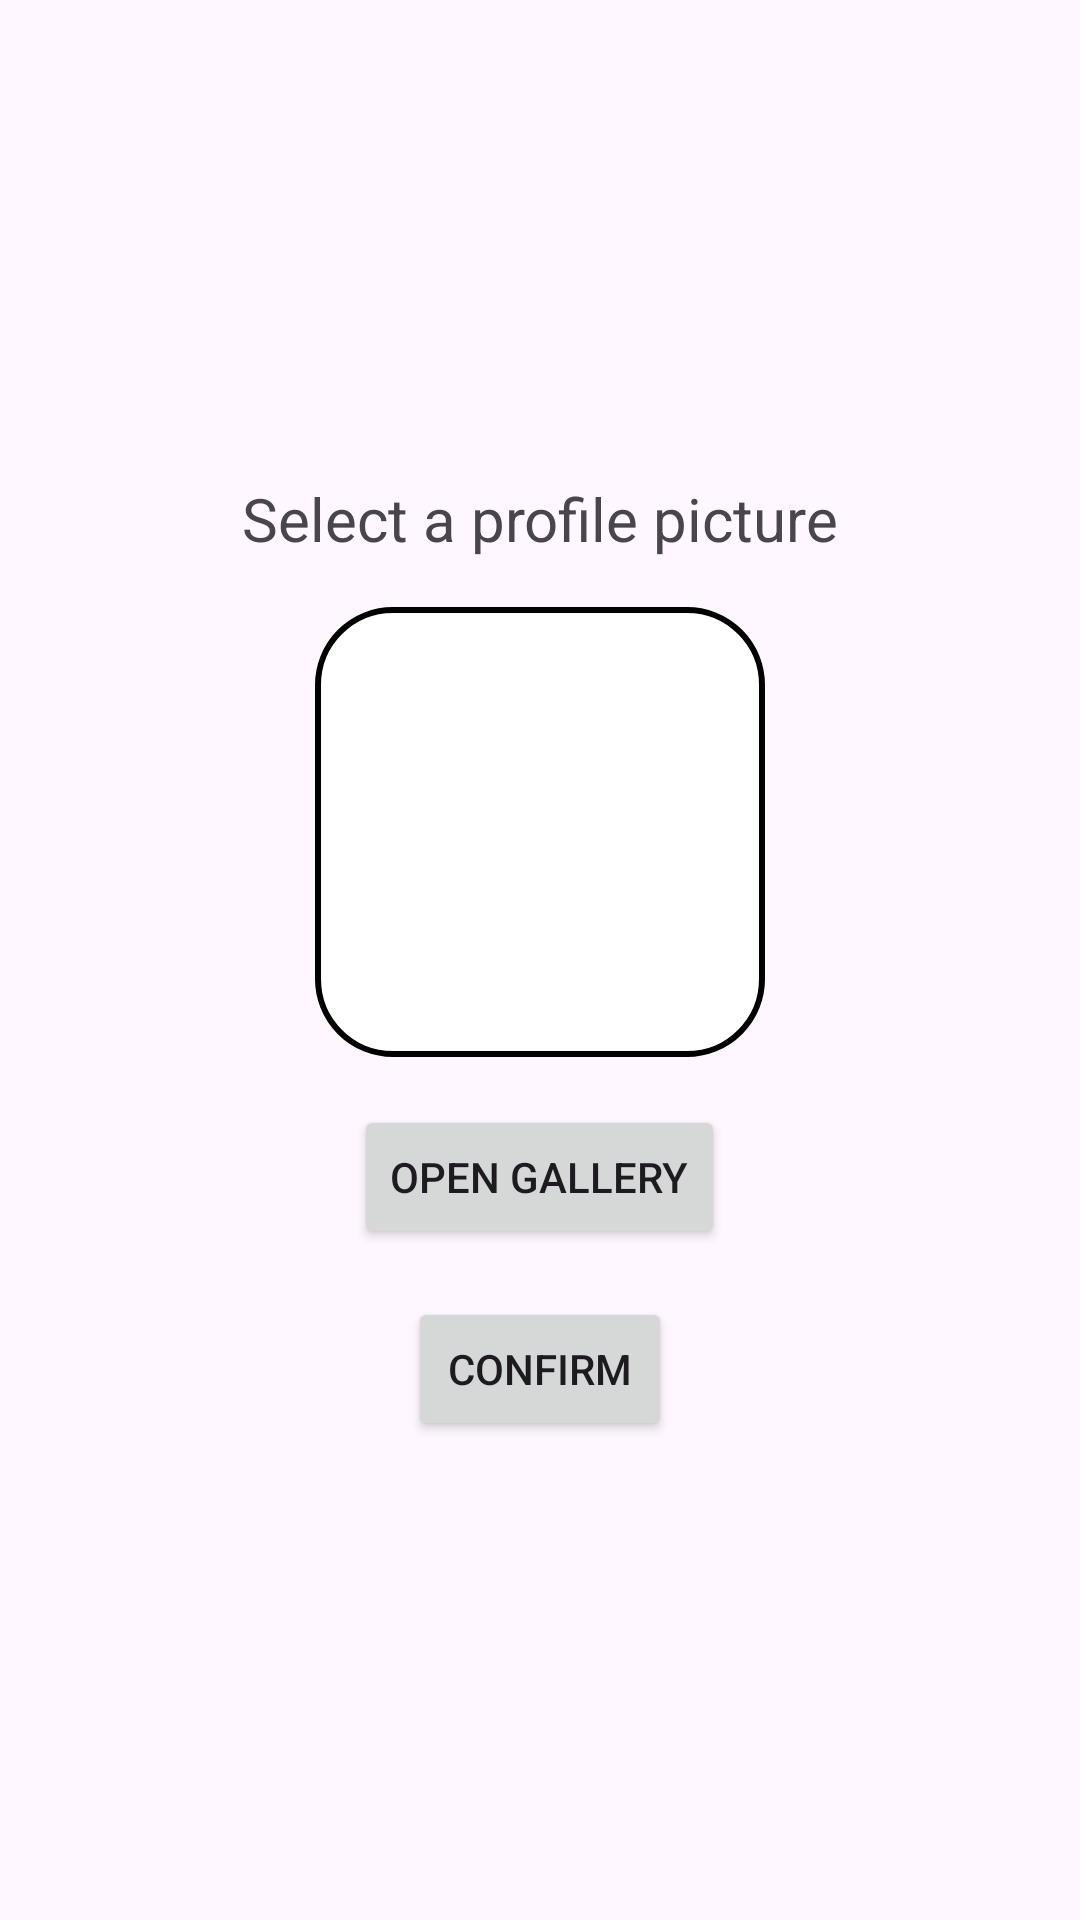

The Android layout XML behind this screen, and the referenced resources:
<!-- AndroidManifest.xml: application theme Theme.CvBuilder -->
<!-- res/layout/activity_profile_picture.xml -->
<?xml version="1.0" encoding="utf-8"?>
<LinearLayout
    xmlns:android="http://schemas.android.com/apk/res/android"
    android:layout_width="match_parent"
    android:layout_height="match_parent"
    android:orientation="vertical"
    android:padding="16dp"
    android:gravity="center"
    android:id="@+id/main">

    <TextView
        android:layout_width="wrap_content"
        android:layout_height="wrap_content"
        android:text="@string/select_a_profile_picture"
        android:textSize="20sp"
        android:layout_marginBottom="16dp"/>

    <ImageView
        android:id="@+id/ivSelectedImage"
        android:layout_width="150dp"
        android:layout_height="150dp"
        android:scaleType="centerCrop"
        android:layout_marginBottom="16dp"
        android:background="@drawable/rounded_button" />

    <Button
        android:id="@+id/btnSelectImage"
        android:layout_width="wrap_content"
        android:layout_height="wrap_content"
        android:text="@string/open_gallery" />

    <Button
        android:id="@+id/btnConfirm"
        android:layout_width="wrap_content"
        android:layout_height="wrap_content"
        android:text="@string/confirm"
        android:layout_marginTop="16dp"/>
</LinearLayout>
<!-- resources referenced by this layout -->
<resources>
  <!-- drawable rounded_button (drawable) -->
  <?xml version="1.0" encoding="utf-8"?>
  <shape xmlns:android="http://schemas.android.com/apk/res/android"
      android:shape="rectangle">
  
      <solid android:color="@android:color/white"/> 
      <corners android:radius="25dp"/> 
      <stroke android:width="2dp" android:color="@android:color/black"/> 
  </shape>
  <string name="confirm">Confirm</string>
  <string name="open_gallery">Open Gallery</string>
  <string name="select_a_profile_picture">Select a profile picture</string>
  <style name="Theme.CvBuilder" parent="Base.Theme.CvBuilder" />
  <style name="Base.Theme.CvBuilder" parent="Theme.Material3.DayNight.NoActionBar">
          
          
      </style>
</resources>
